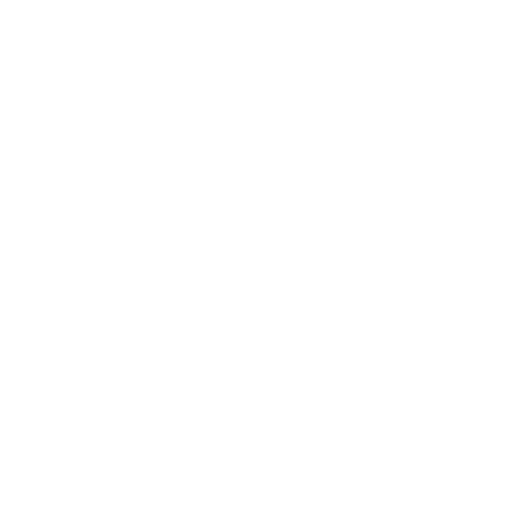
t = 0.00 s
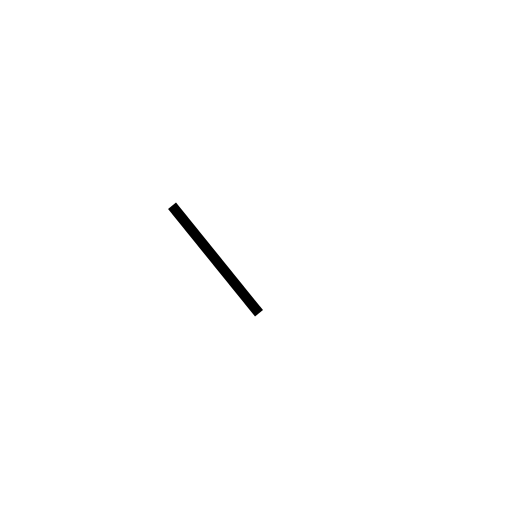
t = 0.41 s
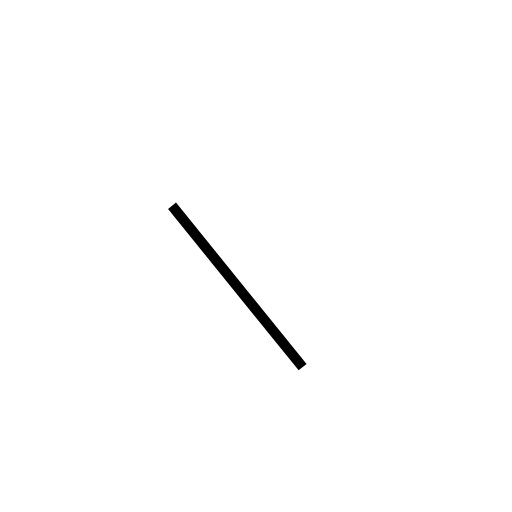
t = 0.61 s
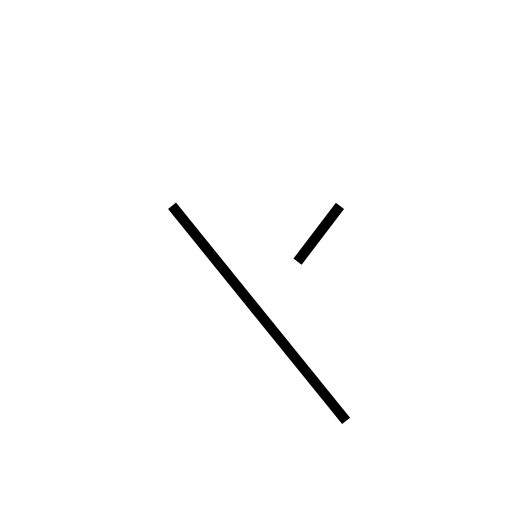
t = 1.02 s
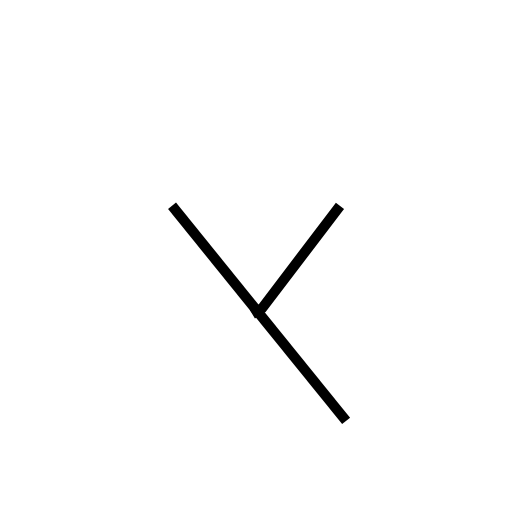
t = 1.22 s
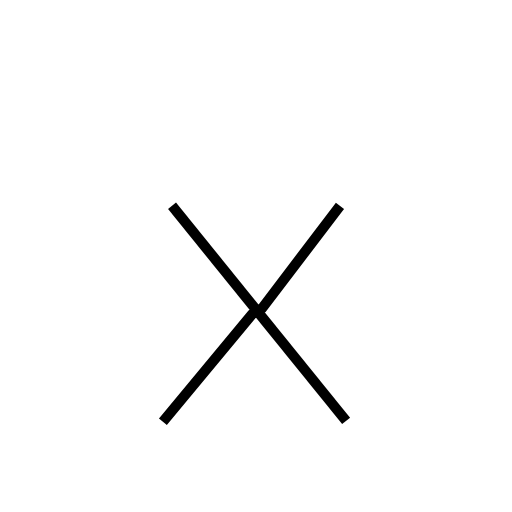
t = 1.63 s

The animated SVG that drew these frames (rendered in a browser with its animation timeline set to each time). Animation: 2 SMIL elements (animate=2); one cycle of 1.63 s.

<?xml version='1.0' encoding='utf-8'?>
<svg viewBox="0.0 -6.0 50.0 50.0" version="1.1" xmlns="http://www.w3.org/2000/svg"><rect x="-1000" y="-1000" width="2000" height="2000" stroke="white" fill="white" /><g style="fill:none;stroke:#000000;stroke-width:1"><path d="M 16.8 -23.9 L 33.8 -2.9 " transform="translate(0.0 38.0)" stroke-dasharray="27.01851217221259" stroke-dashoffset="27.01851217221259"><animate attributeName="stroke-dashoffset" from="27.01851217221259" to="0" dur="0.8105553651663776s" begin="0s; anim_end.end" fill="freeze" id="anim0" /></path><path d="M 33.2 -23.9 L 25.6 -13.9 L 24.6 -13.3 L 15.9 -2.8" transform="translate(0.0 38.0)" stroke-dasharray="27.36242696629134" stroke-dashoffset="27.36242696629134"><animate attributeName="stroke-dashoffset" from="27.36242696629134" to="0" dur="0.8208728089887402s" begin="anim0.end" fill="freeze" id="anim_end" /></path></g></svg>
